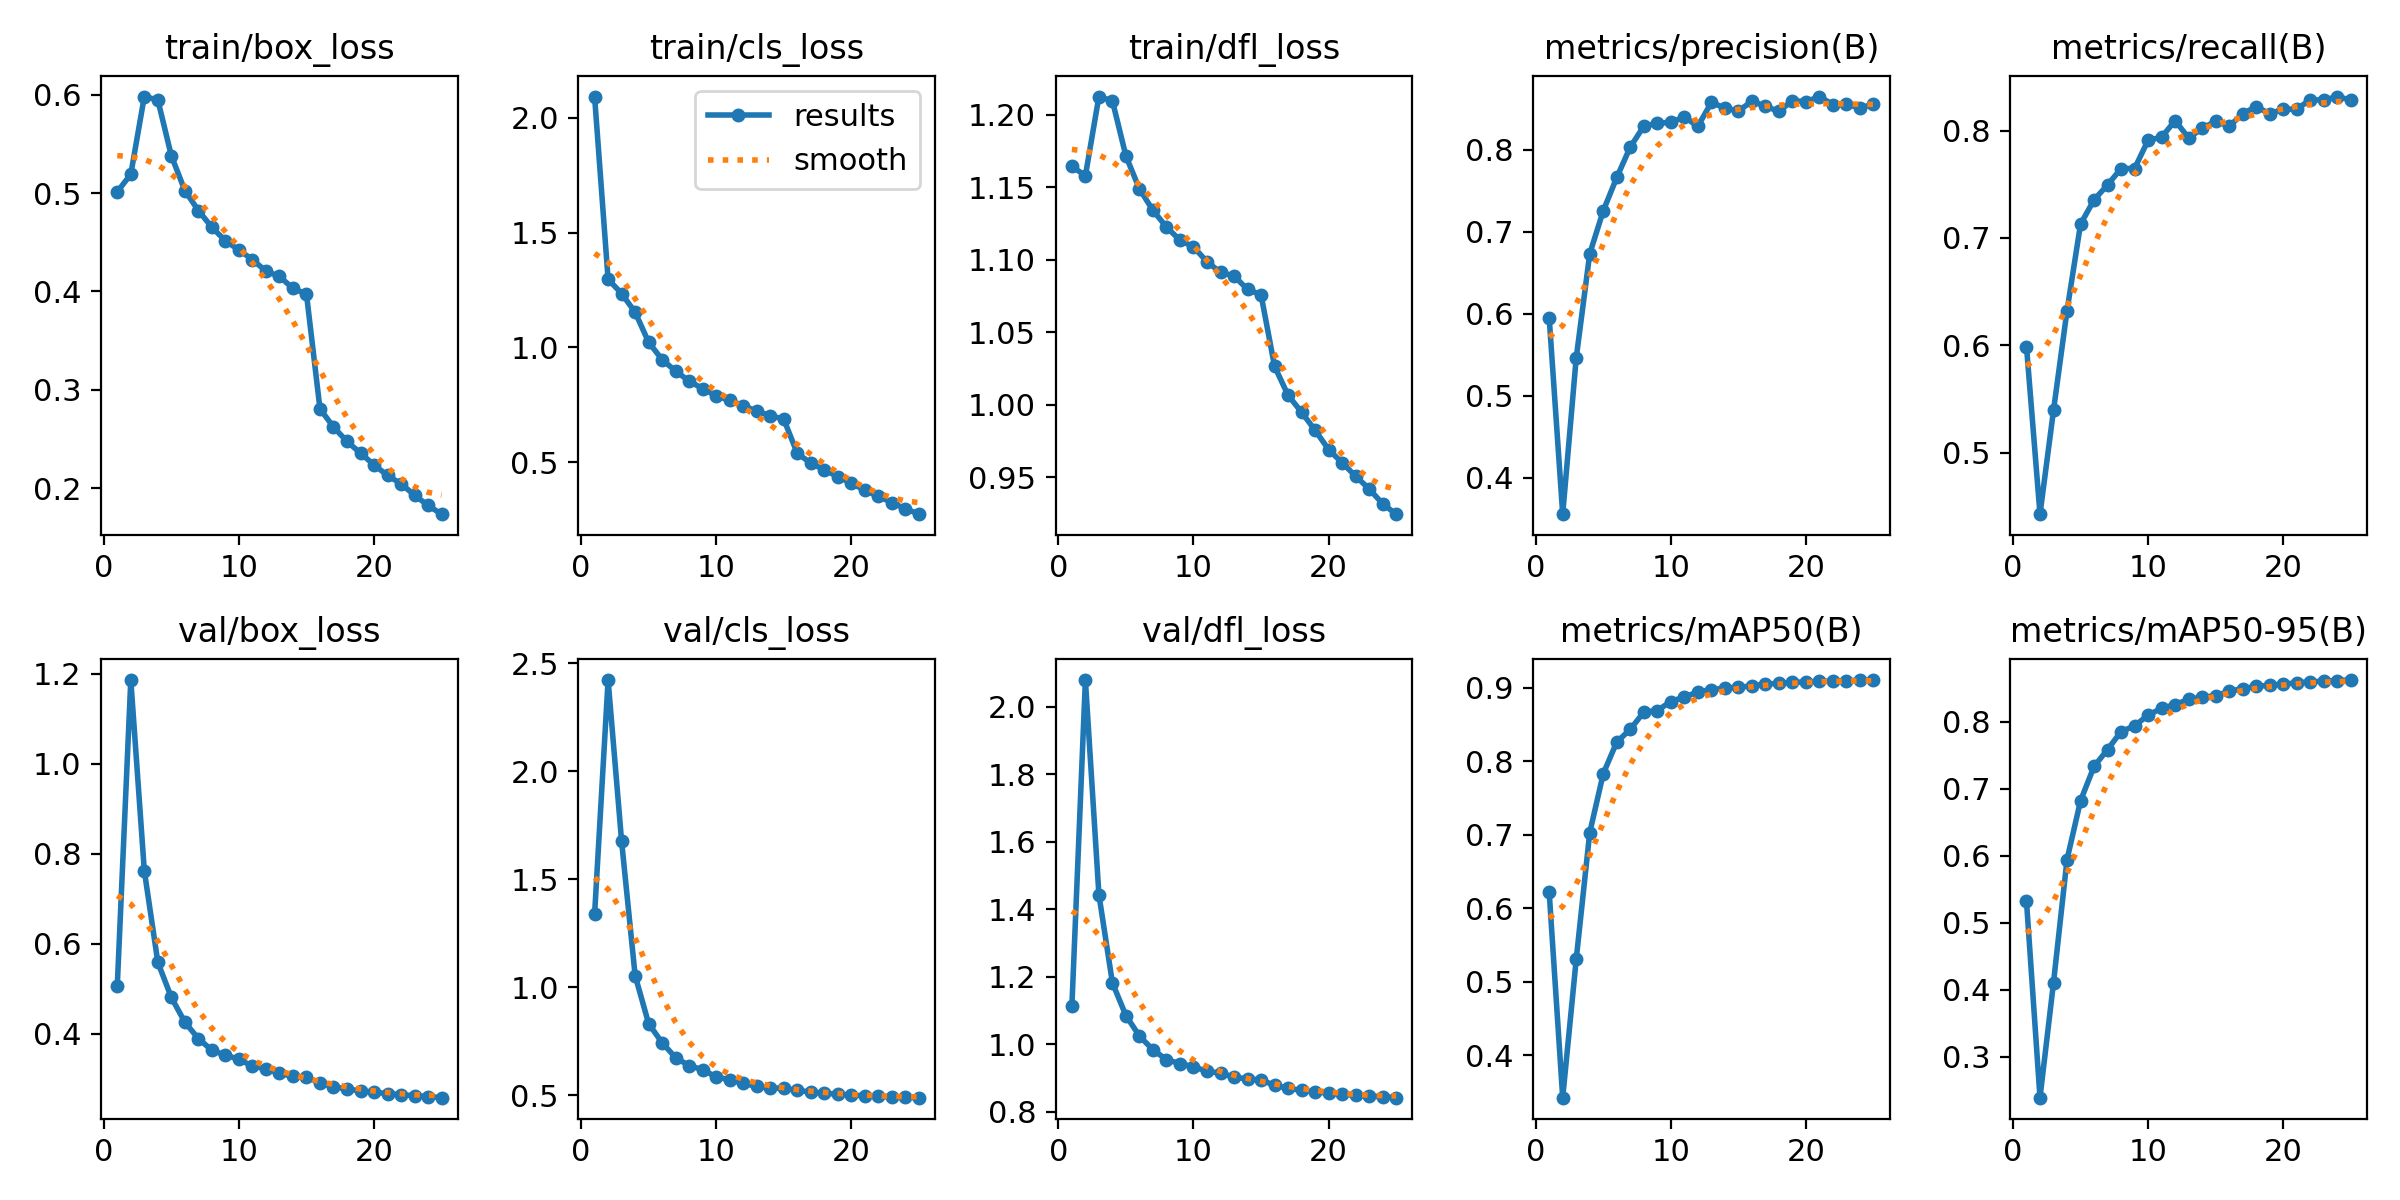

The file beside this chart, header and first rows:
epoch, time, train/box_loss, train/cls_loss, train/dfl_loss, metrics/precision(B), metrics/recall(B), metrics/mAP50(B), metrics/mAP50-95(B), val/box_loss, val/cls_loss, val/dfl_loss, lr/pg0, lr/pg1, lr/pg2
1, 368.8, 0.5013, 2.092, 1.164, 0.5952, 0.5988, 0.622, 0.5319, 0.5073, 1.338, 1.113, 0.00333, 0.00333, 0.00333
2, 690.2, 0.5191, 1.296, 1.158, 0.3554, 0.4426, 0.3422, 0.2385, 1.186, 2.421, 2.08, 0.006399, 0.006399, 0.006399
3, 1003, 0.5982, 1.234, 1.213, 0.5459, 0.5394, 0.5304, 0.4104, 0.7628, 1.675, 1.444, 0.009205, 0.009205, 0.009205
4, 1317, 0.5948, 1.153, 1.21, 0.6731, 0.6322, 0.7029, 0.5941, 0.5592, 1.055, 1.182, 0.008812, 0.008812, 0.008812
5, 1630, 0.538, 1.022, 1.172, 0.7256, 0.7128, 0.7832, 0.6821, 0.4812, 0.8322, 1.085, 0.008416, 0.008416, 0.008416
6, 1945, 0.5026, 0.9466, 1.149, 0.7663, 0.7354, 0.8263, 0.7333, 0.426, 0.7438, 1.025, 0.00802, 0.00802, 0.00802
7, 2260, 0.4823, 0.8967, 1.134, 0.8034, 0.7493, 0.8436, 0.7586, 0.3897, 0.6746, 0.9839, 0.007624, 0.007624, 0.007624
8, 2573, 0.4652, 0.8531, 1.123, 0.8288, 0.7646, 0.8669, 0.7854, 0.3636, 0.6379, 0.9546, 0.007228, 0.007228, 0.007228
9, 2884, 0.4515, 0.8204, 1.114, 0.8326, 0.7646, 0.8692, 0.7939, 0.3529, 0.6196, 0.9431, 0.006832, 0.006832, 0.006832
10, 3201, 0.442, 0.7891, 1.109, 0.8334, 0.791, 0.8815, 0.8101, 0.3437, 0.5852, 0.9338, 0.006436, 0.006436, 0.006436
11, 3511, 0.4324, 0.7692, 1.099, 0.8404, 0.7938, 0.8877, 0.8202, 0.3283, 0.5731, 0.9198, 0.00604, 0.00604, 0.00604
12, 3824, 0.4206, 0.7463, 1.091, 0.8286, 0.8093, 0.8944, 0.8258, 0.3229, 0.5567, 0.9152, 0.005644, 0.005644, 0.005644
13, 4134, 0.4152, 0.7224, 1.089, 0.8578, 0.793, 0.8975, 0.8337, 0.3121, 0.5416, 0.9029, 0.005248, 0.005248, 0.005248
14, 4445, 0.4031, 0.7029, 1.08, 0.8512, 0.802, 0.8998, 0.8367, 0.3061, 0.5341, 0.8973, 0.004852, 0.004852, 0.004852
15, 4756, 0.3973, 0.6874, 1.076, 0.8473, 0.8087, 0.9006, 0.839, 0.3039, 0.534, 0.8948, 0.004456, 0.004456, 0.004456
16, 5100, 0.2805, 0.5387, 1.027, 0.8593, 0.8039, 0.9028, 0.8456, 0.2904, 0.5236, 0.8782, 0.00406, 0.00406, 0.00406
17, 5398, 0.2621, 0.4964, 1.007, 0.8532, 0.8156, 0.9051, 0.8497, 0.2829, 0.5161, 0.8701, 0.003664, 0.003664, 0.003664
18, 5697, 0.2474, 0.467, 0.995, 0.8468, 0.8223, 0.9063, 0.8529, 0.2773, 0.5105, 0.8636, 0.003268, 0.003268, 0.003268
19, 5994, 0.2355, 0.437, 0.9825, 0.8602, 0.8156, 0.9075, 0.8546, 0.2737, 0.5063, 0.859, 0.002872, 0.002872, 0.002872
20, 6294, 0.2235, 0.4094, 0.9693, 0.8587, 0.8199, 0.9082, 0.8562, 0.2705, 0.5021, 0.8554, 0.002476, 0.002476, 0.002476
21, 6591, 0.2128, 0.3774, 0.9601, 0.865, 0.8198, 0.9088, 0.8584, 0.2673, 0.4985, 0.8519, 0.00208, 0.00208, 0.00208
22, 6890, 0.2043, 0.3516, 0.9509, 0.8552, 0.8287, 0.9093, 0.8596, 0.265, 0.4955, 0.8493, 0.001684, 0.001684, 0.001684
23, 7188, 0.1927, 0.324, 0.9421, 0.8554, 0.8283, 0.9099, 0.8608, 0.2626, 0.4931, 0.8467, 0.001288, 0.001288, 0.001288
24, 7491, 0.1823, 0.298, 0.9319, 0.8513, 0.8317, 0.9101, 0.8616, 0.2607, 0.4913, 0.8447, 0.000892, 0.000892, 0.000892
25, 7787, 0.1734, 0.2739, 0.9247, 0.8556, 0.8284, 0.9107, 0.8624, 0.2583, 0.4898, 0.842, 0.000496, 0.000496, 0.000496
